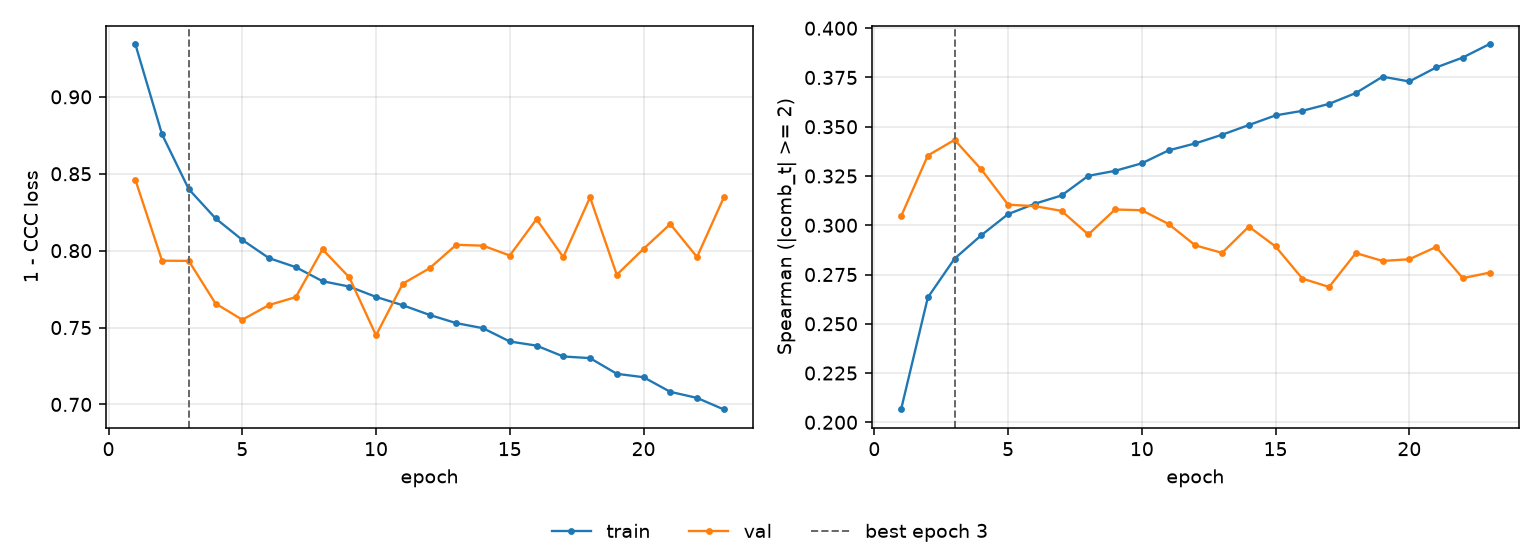

The data file committed next to this chart (first rows):
epoch, tr_loss, vl_loss, tr_sp, vl_sp, is_best
1, 0.9344, 0.8462, 0.2065, 0.3045, False
2, 0.8756, 0.7935, 0.2634, 0.3354, False
3, 0.84, 0.7934, 0.2831, 0.3433, True
4, 0.821, 0.7656, 0.2949, 0.3283, False
5, 0.807, 0.7551, 0.3056, 0.3104, False
6, 0.7951, 0.7646, 0.3109, 0.3097, False
7, 0.7893, 0.7698, 0.3151, 0.3073, False
8, 0.7801, 0.8008, 0.3251, 0.2953, False
9, 0.7766, 0.7826, 0.3276, 0.308, False
10, 0.7699, 0.745, 0.3314, 0.3076, False
11, 0.7645, 0.7785, 0.338, 0.3006, False
12, 0.7582, 0.7885, 0.3415, 0.2898, False
13, 0.7529, 0.8038, 0.3459, 0.286, False
14, 0.7496, 0.8032, 0.3509, 0.2993, False
15, 0.7409, 0.7968, 0.3558, 0.2892, False
16, 0.7382, 0.8205, 0.3581, 0.2729, False
17, 0.7312, 0.7958, 0.3616, 0.2687, False
18, 0.7301, 0.8347, 0.3671, 0.2859, False
19, 0.7199, 0.7843, 0.3754, 0.2819, False
20, 0.7177, 0.8012, 0.373, 0.2828, False
21, 0.7082, 0.8173, 0.3801, 0.289, False
22, 0.7043, 0.7958, 0.3851, 0.2732, False
23, 0.6968, 0.8346, 0.392, 0.276, False
